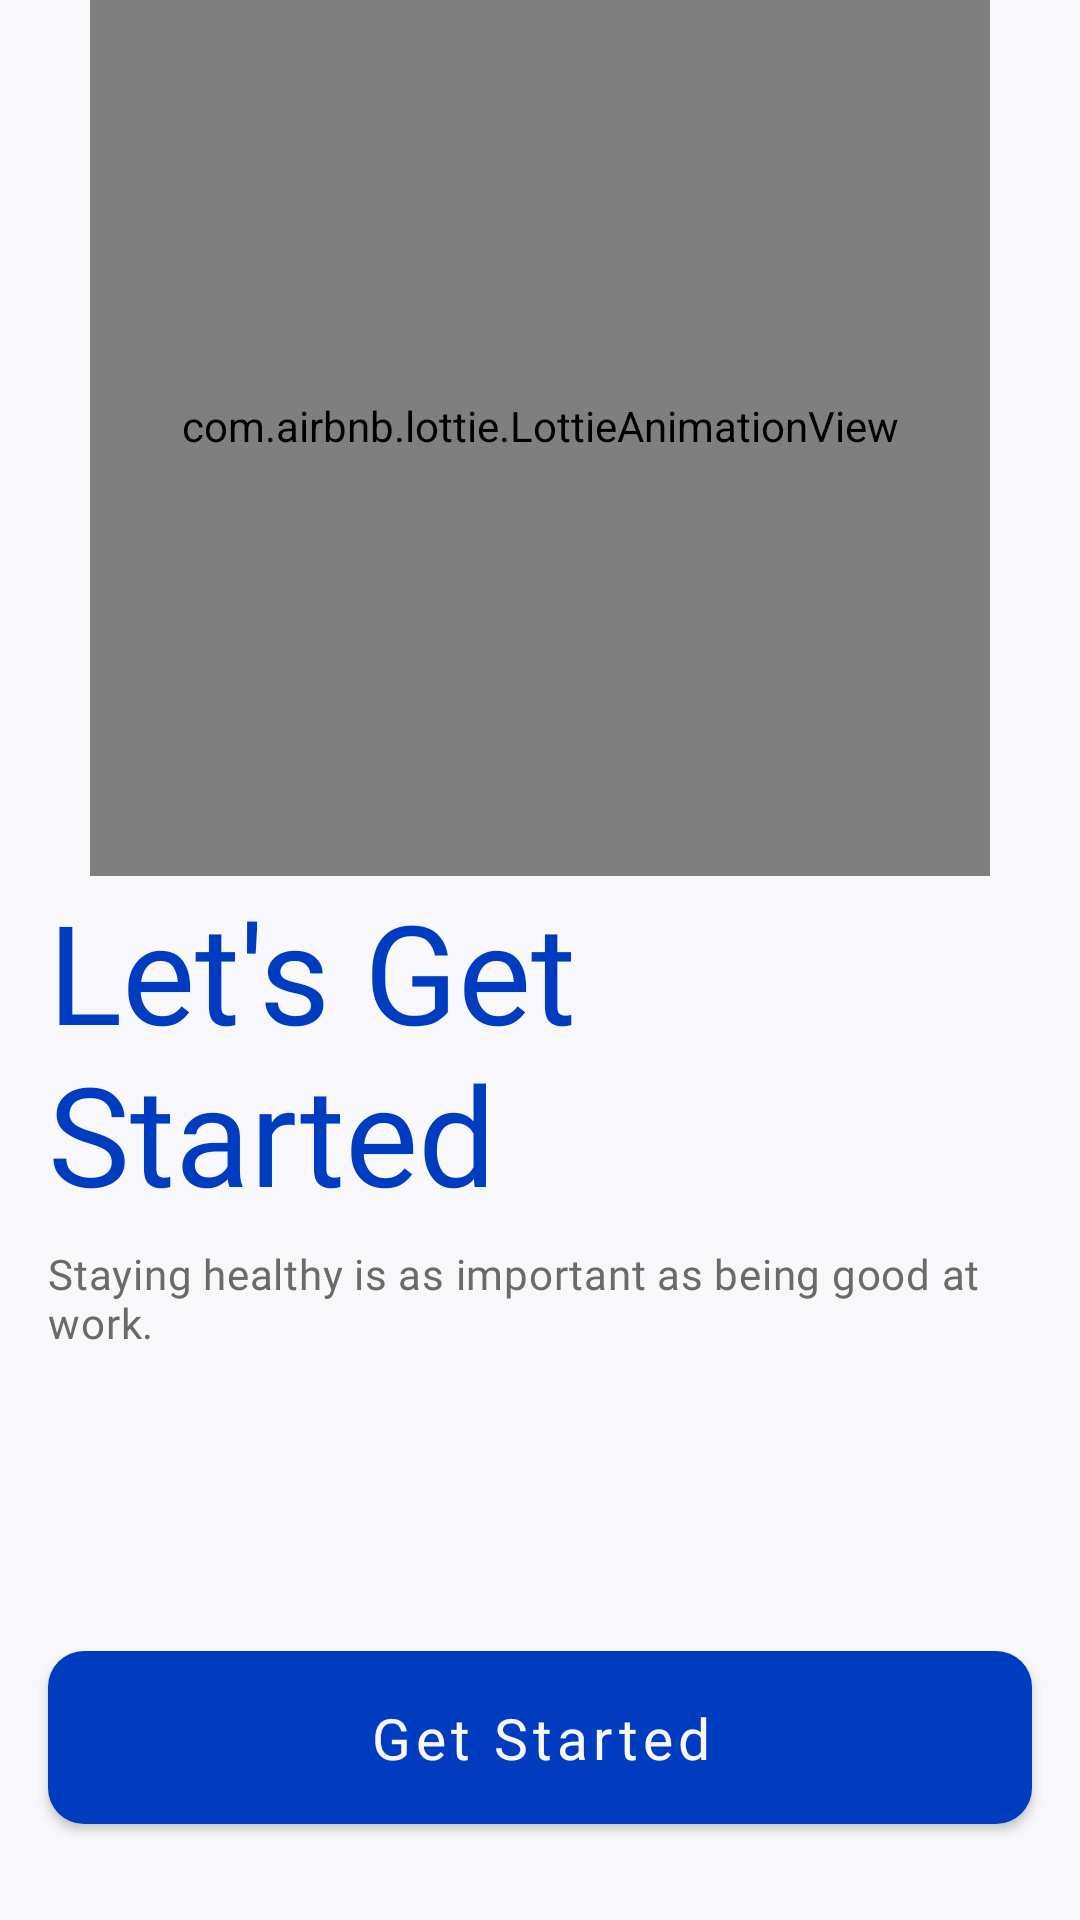

Write the Android layout XML for this screen, with the resource values it uses.
<!-- AndroidManifest.xml: application theme Theme.Healthify -->
<!-- res/layout/fragment_getting_started.xml -->
<?xml version="1.0" encoding="utf-8"?>
<androidx.constraintlayout.widget.ConstraintLayout xmlns:android="http://schemas.android.com/apk/res/android"
    xmlns:app="http://schemas.android.com/apk/res-auto"
    xmlns:tools="http://schemas.android.com/tools"
    android:layout_width="match_parent"
    android:layout_height="match_parent"
    android:background="?attr/colorSurface"
    android:gravity="center"
    android:orientation="vertical"
    tools:context=".ui.auth.gettingStarted.GettingStartedFragment">


    <com.airbnb.lottie.LottieAnimationView
        android:id="@+id/imageView"
        android:layout_width="@dimen/gettingStarted_illustration_size"
        android:layout_height="@dimen/gettingStarted_illustration_size"
        android:layout_centerHorizontal="true"
        app:layout_constraintBottom_toTopOf="@+id/linearLayout2"
        app:layout_constraintEnd_toEndOf="parent"
        app:layout_constraintStart_toStartOf="parent"
        app:layout_constraintTop_toTopOf="parent"
        app:lottie_autoPlay="true"
        app:lottie_loop="true"
        app:lottie_rawRes="@raw/yoga_anim" />


    <LinearLayout
        android:id="@+id/linearLayout2"
        android:layout_width="match_parent"
        android:layout_height="wrap_content"
        android:layout_marginBottom="16dp"
        android:orientation="vertical"
        app:layout_constraintBottom_toBottomOf="parent"
        app:layout_constraintEnd_toEndOf="parent"
        app:layout_constraintStart_toStartOf="parent">

        <TextView
            android:id="@+id/textView"
            style="@style/ColoredText"
            android:layout_width="wrap_content"
            android:layout_height="wrap_content"
            android:layout_marginStart="16dp"
            android:layout_marginTop="16dp"
            android:includeFontPadding="false"
            android:text="@string/let_s_get_nstarted"
            android:textAppearance="@style/TextAppearance.MdcTypographyStyles.Headline3" />

        <TextView
            android:id="@+id/textView2"
            style="@style/grayText"
            android:layout_width="match_parent"
            android:layout_height="wrap_content"
            android:layout_marginStart="16dp"
            android:layout_marginTop="8dp"
            android:layout_marginEnd="32dp"
            android:layout_marginBottom="100dp"
            android:text="@string/staying_healthy_is_as_important_as_being_good_at_work"
            android:textAppearance="@style/TextAppearance.MdcTypographyStyles.Body2" />


        <androidx.appcompat.widget.AppCompatButton
            android:id="@+id/btnLogin"
            android:layout_width="match_parent"
            android:layout_height="wrap_content"
            android:layout_marginStart="16dp"
            android:layout_marginEnd="16dp"
            android:layout_marginBottom="16dp"
            android:background="@drawable/rounded_button"
            android:elevation="8dp"
            android:paddingVertical="16dp"
            android:text="@string/get_started"
            android:textAllCaps="false"
            android:textAppearance="@style/TextAppearance.MdcTypographyStyles.Button"
            android:textColor="?attr/colorOnSecondary" />


    </LinearLayout>

    <include
        android:id="@+id/loadingLayout"
        layout="@layout/loading"
        android:layout_width="wrap_content"
        android:layout_height="wrap_content"
        app:layout_constraintBottom_toBottomOf="parent"
        app:layout_constraintEnd_toEndOf="parent"
        app:layout_constraintStart_toStartOf="parent"
        app:layout_constraintTop_toTopOf="parent" />


</androidx.constraintlayout.widget.ConstraintLayout>
<!-- res/layout/loading.xml (included above) -->
<?xml version="1.0" encoding="utf-8"?>
<com.google.android.material.card.MaterialCardView xmlns:android="http://schemas.android.com/apk/res/android"
    xmlns:app="http://schemas.android.com/apk/res-auto"
    android:id="@+id/loadingLayout"
    android:layout_width="wrap_content"
    android:layout_height="wrap_content"
    android:visibility="invisible"
    app:cardBackgroundColor="?attr/colorBackgroundFloating"
    app:cardCornerRadius="@dimen/loadingAnimCornerRadius"
    app:cardElevation="16dp">

    <FrameLayout
        android:layout_width="match_parent"
        android:layout_height="match_parent"
        android:padding="@dimen/loadingAnimPadding">

        <com.airbnb.lottie.LottieAnimationView
            android:id="@+id/loadingAnim"
            android:layout_width="@dimen/loadingAnimSize"
            android:layout_height="@dimen/loadingAnimSize"
            app:lottie_autoPlay="true"
            app:lottie_loop="true"
            app:lottie_rawRes="@raw/loadin_anim" />

    </FrameLayout>

</com.google.android.material.card.MaterialCardView>
<!-- resources referenced by this layout -->
<resources>
  <dimen name="gettingStarted_illustration_size">300dp</dimen>
  <dimen name="loadingAnimCornerRadius">44dp</dimen>
  <dimen name="loadingAnimPadding">8dp</dimen>
  <dimen name="loadingAnimSize">80dp</dimen>
  <!-- drawable rounded_button (drawable) -->
  <?xml version="1.0" encoding="utf-8"?>
  <shape xmlns:android="http://schemas.android.com/apk/res/android">
      <corners android:radius="12dp"/>
      <solid android:color="@color/button_colors" />
  </shape>
  <string name="get_started">Get Started</string>
  <string name="let_s_get_nstarted">Let\'s Get\nStarted</string>
  <string name="staying_healthy_is_as_important_as_being_good_at_work">Staying healthy is as important as being good at work.</string>
  <style name="ColoredText">
          <item name="android:textColor">@color/lt_darkpblue</item>
      </style>
  <style name="TextAppearance.MdcTypographyStyles.Body2" parent="TextAppearance.MaterialComponents.Body2">
          <item name="fontFamily">@font/raleway_regular</item>
          <item name="android:fontFamily">@font/raleway_regular</item>
          <item name="android:textSize">14sp</item>
      </style>
  <style name="TextAppearance.MdcTypographyStyles.Button" parent="TextAppearance.MaterialComponents.Button">
          <item name="fontFamily">@font/quicksand_bold</item>
          <item name="android:fontFamily">@font/quicksand_bold</item>
          <item name="android:textAllCaps">false</item>
          <item name="android:textSize">19sp</item>
      </style>
  <style name="TextAppearance.MdcTypographyStyles.Headline3" parent="TextAppearance.MaterialComponents.Headline3">
          <item name="fontFamily">@font/quicksand_bold</item>
          <item name="android:fontFamily">@font/quicksand_bold</item>
          <item name="android:textSize">46sp</item>
      </style>
  <style name="grayText">
          <item name="android:textColor">@color/gray5</item>
      </style>
  <color name="lt_darkpblue">#003cbf</color>
  <color name="gray5">#6A6A6A</color>
  <color name="lt_blue">#008cef</color>
  <color name="surface">#f8f8fa</color>
  <color name="lt_yellow">#ffe0b7</color>
  <style name="CustomBottomSheetDialog" parent="@style/Theme.Design.BottomSheetDialog">
          <item name="colorBackgroundFloating">@color/white</item>
          <item name="colorOnBackground">@color/lt_deepblue</item>
          <item name="bottomSheetStyle">@style/CustomBottomSheet</item>
      </style>
  <color name="white">#ffffff</color>
  <color name="lt_deepblue">#00133d</color>
  <style name="AlertDialogBodyText" parent="TextAppearance.MaterialComponents.Body1">
          <item name="android:alpha">0.5</item>
      </style>
  <style name="TextAppearance.MdcTypographyStyles.Headline5" parent="TextAppearance.MaterialComponents.Headline5">
          <item name="fontFamily">@font/quicksand_semibold</item>
          <item name="android:fontFamily">@font/quicksand_semibold</item>
          <item name="android:textSize">23sp</item>
      </style>
  <style name="NegativeButtonStyle" parent="Widget.MaterialComponents.Button.TextButton.Dialog">
          <item name="android:textColor">@color/lt_deepblue</item>
      </style>
  <style name="PositiveButtonStyle" parent="Widget.MaterialComponents.Button.TextButton.Dialog">
          <item name="android:textColor">@color/lt_deepblue</item>
      </style>
  <style name="CustomBottomSheet" parent="Widget.Design.BottomSheet.Modal">
          <item name="android:background">@drawable/bottom_sheet_bg</item>
      </style>
  <!-- drawable bottom_sheet_bg (drawable) -->
  <?xml version="1.0" encoding="utf-8"?>
  <shape xmlns:android="http://schemas.android.com/apk/res/android">
      <corners
          android:topLeftRadius="20dp"
          android:topRightRadius="20dp" />
      <solid android:color="@color/white" />
  </shape>
</resources>
